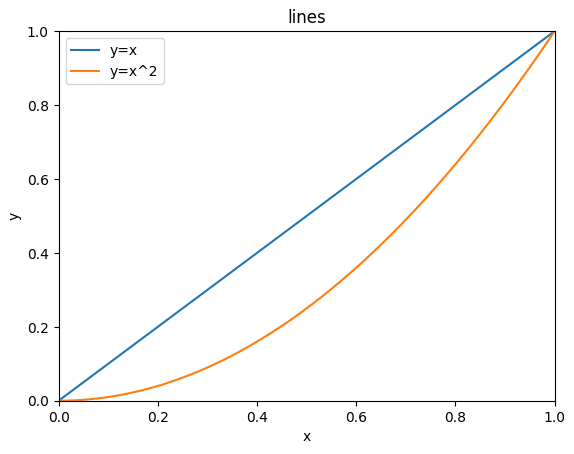
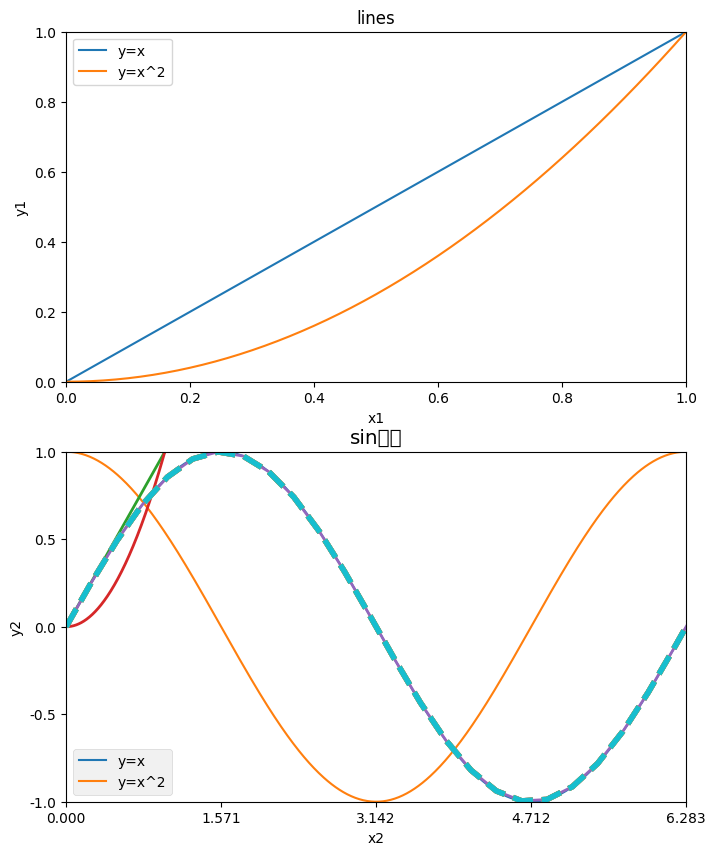

Generate these figures, in order, with matplotlib:
"""
pyplot基础图，散点图，折线图，饼图，柱形图，条形图，箱线图代码
"""
# 1、使用matplotlib基础绘图1
import numpy as np
import matplotlib.pyplot as plt
# get_ipython().run_line_magic('matplotlib','inline')
data = np.arange(0, 1.1, 0.01)
plt.title('lines')  # 添加标题
plt.xlabel('x')  # 添加x轴的名称
plt.ylabel('y')  # 添加y轴的名称
plt.xlim((0, 1))  # 确定x轴范围
plt.ylim((0, 1))  # 确定y轴范围
plt.xticks([0, 0.2, 0.4, 0.6, 0.8, 1])  # 规定x轴刻度
plt.yticks([0, 0.2, 0.4, 0.6, 0.8, 1])  # 确定y轴刻度
plt.plot(data, data)  # 添加y=x曲线
plt.plot(data, data**2)  # 添加y=x^2曲线
plt.legend(['y=x', 'y=x^2'])
plt.savefig('../tmp/不包含子图.png')
plt.show()



# 2、使用matplotlib基础绘图2
rad = np.arange(0, np.pi*2, 0.01)
# 第一幅子图
p1 = plt.figure(figsize=(8, 10), dpi=80)  # 确定画布大小
ax1 = p1.add_subplot(2, 1, 1)  # 创建一个两行1列的子图，并开始绘制第一幅
plt.title('lines')  # 添加标题
plt.xlabel('x1')  # 添加x轴的名称
plt.ylabel('y1')  # 添加y轴的名称
plt.xlim((0, 1))  # 确定x轴范围
plt.ylim((0, 1))  # 确定y轴范围
plt.xticks([0, 0.2, 0.4, 0.6, 0.8, 1])  # 规定x轴刻度
plt.yticks([0, 0.2, 0.4, 0.6, 0.8, 1])  # 确定y轴刻度
plt.plot(rad, rad)  # 添加y=x^2曲线
plt.plot(rad, rad**2)  # 添加y=x^4曲线
plt.legend(['y=x', 'y=x^2'])
# 第二幅子图
ax2 = p1.add_subplot(2, 1, 2)  # 创开始绘制第2幅
plt.title('sin/cos')  # 添加标题
plt.xlabel('x2')  # 添加x轴的名称
plt.ylabel('y2')  # 添加y轴的名称
plt.xlim((0, np.pi * 2))  # 确定x轴范围
plt.ylim((-1, 1))  # 确定y轴范围
plt.xticks([0, np.pi / 2, np.pi, np.pi * 1.5, np.pi * 2])  # 规定x轴刻度
plt.yticks([-1, -0.5, 0, 0.5, 1])  # 确定y轴刻度
plt.plot(rad, np.sin(rad))  # 添加sin曲线
plt.plot(rad, np.cos(rad))  # 添加cos曲线
plt.legend(['sin', 'cos'])
plt.savefig('../tmp/包含子图.png')
plt.show()



# 3、使用matplotlib基础绘图3
print('Matplotlib中预设风格为：\n', plt.style.available)

x = np.linspace(0, 1, 1000)
plt.title('y=x & y=x^2')  # 添加标题
plt.style.use('bmh')  # 使用bmh风格
plt.plot(x, x)
plt.plot(x, x ** 2)
plt.legend(['y=x', 'y=x^2'])  # 添加图例
plt.savefig('../tmp/bmh风格.png')  # 保存图片
plt.show()



# 4、使用matplotlib基础绘图4，调节线条的rc参数
# 原图
x = np.linspace(0, 4 * np.pi)  # 生成x轴数据
y = np.sin(x)  # 生成y轴数据
plt.plot(x, y, label='$sin(x)$')  # 绘制sin曲线图
plt.title('sin')
plt.savefig('../tmp/线条rc参数原图.png')
plt.show()

# 5、修改rc参数后的图
plt.rcParams['lines.linestyle'] = '--'
plt.rcParams['lines.linewidth'] = 4
plt.plot(x, y, label='$sin(x)$')
plt.title('sin')
plt.savefig('../tmp/线条rc参数修改后.png')
plt.show()



# 6、使用matplotlib基础绘图5，修改坐标轴常用的rc参数
# 原图
import numpy as np
import matplotlib.pyplot as plt
x = np.linspace(0, 4 * np.pi)  # 生成x轴数据
y = np.sin(x)  # 生成y轴数据
plt.plot(x, y, label='$sin(x)$')  # 绘制三角函数
plt.title('sin')
plt.savefig('../tmp/坐标轴rc参数原图.png')
plt.show()

# 7、修改rc参数后的图
plt.rcParams['axes.edgecolor'] = 'r'  # 轴颜色设置为蓝色
plt.rcParams['axes.grid'] = True  # 添加网格
plt.rcParams['axes.spines.top'] = False  # 去除顶部轴
plt.rcParams['axes.spines.right'] = False  # 去除右侧轴
plt.rcParams['axes.xmargin'] = 0.1  # x轴余留为区间长度的0.1倍
plt.plot(x, y, label='$sin(x)$')  # 绘制三角函数
plt.title('sin')
plt.savefig('../tmp/坐标轴rc参数修改后.png')
plt.show()



# 8、使用matplotlib基础绘图6，修改字体的rc参数
# 原图
import numpy as np
import matplotlib.pyplot as plt
x = np.linspace(0, 4 * np.pi)  # 生成x轴数据
y = np.sin(x) #生成y轴数据
plt.plot(x, y, label='$sin(x)$')  # 绘制三角函数
plt.title('sin曲线')
plt.savefig('../tmp/文字rc参数原图.png')
plt.show()

# 修改rc参数后的图
plt.rcParams['font.sans-serif'] = 'SimHei'  # 设置字体为SimHei
plt.rcParams['axes.unicode_minus'] = False  # 解决负号“-”显示异常
plt.plot(x, y, label='$sin(x)$')  # 绘制三角函数
plt.title('sin曲线')
plt.savefig('../tmp/文字rc参数修改后.png')
plt.show()



